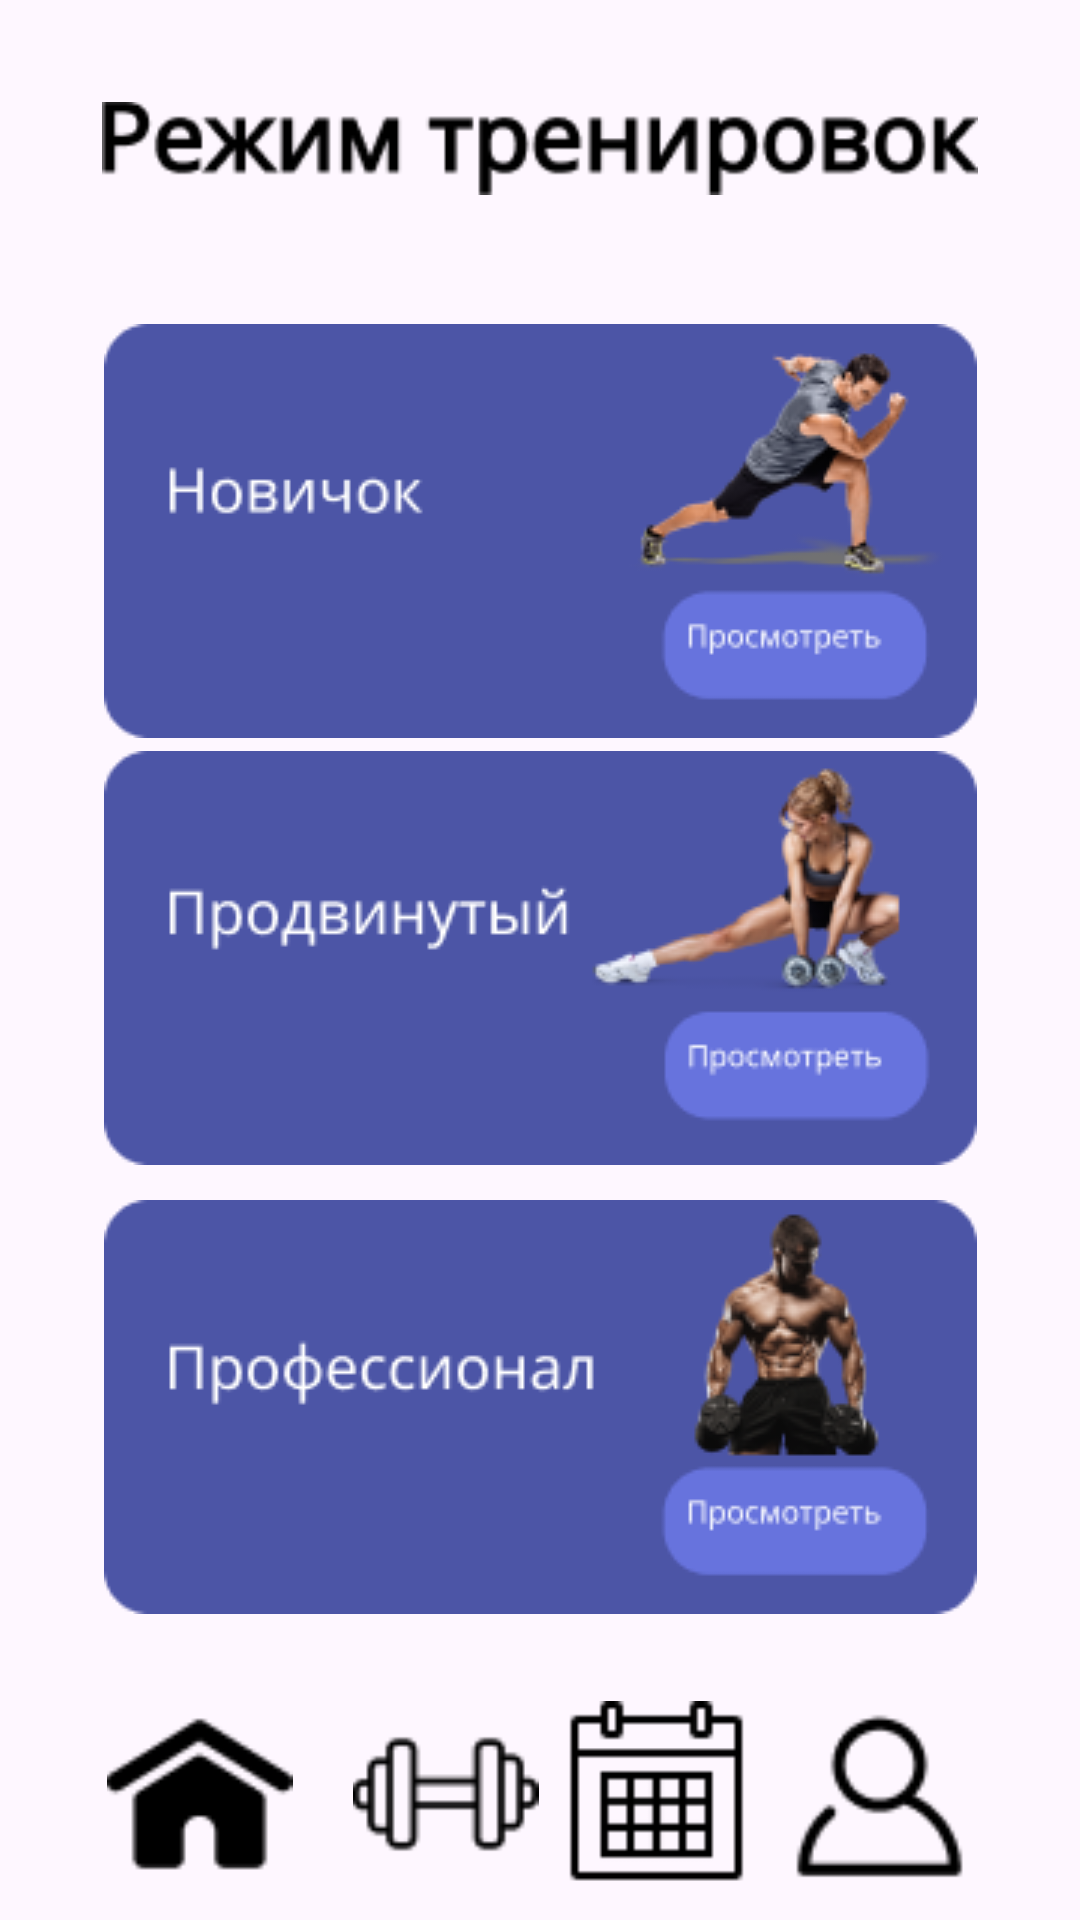

Write the Android layout XML for this screen, with the resource values it uses.
<!-- AndroidManifest.xml: application theme Theme.TrainSchool -->
<!-- res/layout/fragment_schedule_basic.xml -->
<?xml version="1.0" encoding="utf-8"?>
<androidx.constraintlayout.widget.ConstraintLayout xmlns:android="http://schemas.android.com/apk/res/android"
    xmlns:app="http://schemas.android.com/apk/res-auto"
    xmlns:tools="http://schemas.android.com/tools"
    android:layout_width="match_parent"
    android:layout_height="match_parent">

    <ImageView
        android:id="@+id/schedule"
        android:layout_width="107dp"
        android:layout_height="62dp"
        app:layout_constraintBottom_toBottomOf="parent"
        app:layout_constraintEnd_toEndOf="parent"
        app:layout_constraintHorizontal_bias="0.654"
        app:layout_constraintStart_toStartOf="parent"
        app:layout_constraintTop_toTopOf="parent"
        app:layout_constraintVertical_bias="0.981"
        app:srcCompat="@drawable/schedule" />

    <ImageView
        android:id="@+id/profile"
        android:layout_width="107dp"
        android:layout_height="62dp"
        app:layout_constraintBottom_toBottomOf="parent"
        app:layout_constraintEnd_toEndOf="parent"
        app:layout_constraintHorizontal_bias="0.947"
        app:layout_constraintStart_toStartOf="parent"
        app:layout_constraintTop_toTopOf="parent"
        app:layout_constraintVertical_bias="0.981"
        app:srcCompat="@drawable/profile" />

    <ImageView
        android:id="@+id/trener"
        android:layout_width="107dp"
        android:layout_height="62dp"
        app:layout_constraintBottom_toBottomOf="parent"
        app:layout_constraintEnd_toEndOf="parent"
        app:layout_constraintHorizontal_bias="0.375"
        app:layout_constraintStart_toStartOf="parent"
        app:layout_constraintTop_toTopOf="parent"
        app:layout_constraintVertical_bias="0.981"
        app:srcCompat="@drawable/trener" />

    <ImageView
        android:id="@+id/home"
        android:layout_width="107dp"
        android:layout_height="62dp"
        app:layout_constraintBottom_toBottomOf="parent"
        app:layout_constraintEnd_toEndOf="parent"
        app:layout_constraintHorizontal_bias="0.052"
        app:layout_constraintStart_toStartOf="parent"
        app:layout_constraintTop_toTopOf="parent"
        app:layout_constraintVertical_bias="0.981"
        app:srcCompat="@drawable/home" />

    <ImageView
        android:id="@+id/imageView12"
        android:layout_width="292dp"
        android:layout_height="79dp"
        app:layout_constraintBottom_toBottomOf="parent"
        app:layout_constraintEnd_toEndOf="parent"
        app:layout_constraintStart_toStartOf="parent"
        app:layout_constraintTop_toTopOf="parent"
        app:layout_constraintVertical_bias="0.018"
        app:srcCompat="@drawable/scheduletext" />


    <ImageView
        android:id="@+id/profi"
        android:layout_width="wrap_content"
        android:layout_height="wrap_content"
        app:layout_constraintBottom_toBottomOf="parent"
        app:layout_constraintEnd_toEndOf="parent"
        app:layout_constraintStart_toStartOf="parent"
        app:layout_constraintTop_toTopOf="parent"
        app:layout_constraintVertical_bias="0.797"
        app:srcCompat="@drawable/profi" />

    <ImageView
        android:id="@+id/continuing"
        android:layout_width="wrap_content"
        android:layout_height="wrap_content"
        app:layout_constraintBottom_toBottomOf="parent"
        app:layout_constraintEnd_toEndOf="parent"
        app:layout_constraintStart_toStartOf="parent"
        app:layout_constraintTop_toTopOf="parent"
        app:layout_constraintVertical_bias="0.499"
        app:srcCompat="@drawable/continuing" />

    <ImageView
        android:id="@+id/beginner"
        android:layout_width="wrap_content"
        android:layout_height="wrap_content"
        app:layout_constraintBottom_toBottomOf="parent"
        app:layout_constraintEnd_toEndOf="parent"
        app:layout_constraintStart_toStartOf="parent"
        app:layout_constraintTop_toTopOf="parent"
        app:layout_constraintVertical_bias="0.215"
        app:srcCompat="@drawable/beginner" />

</androidx.constraintlayout.widget.ConstraintLayout>
<!-- resources referenced by this layout -->
<resources>
  <!-- drawable beginner: png bitmap (drawable, 12000 bytes) -->
  <!-- drawable continuing: png bitmap (drawable, 13097 bytes) -->
  <!-- drawable home: png bitmap (drawable, 818 bytes) -->
  <!-- drawable profi: png bitmap (drawable, 13444 bytes) -->
  <!-- drawable profile: png bitmap (drawable, 924 bytes) -->
  <!-- drawable schedule: png bitmap (drawable, 530 bytes) -->
  <!-- drawable scheduletext: png bitmap (drawable, 2612 bytes) -->
  <!-- drawable trener: png bitmap (drawable, 858 bytes) -->
  <style name="Theme.TrainSchool" parent="Base.Theme.TrainSchool" />
  <style name="Base.Theme.TrainSchool" parent="Theme.Material3.DayNight.NoActionBar">
          
          
      </style>
</resources>
